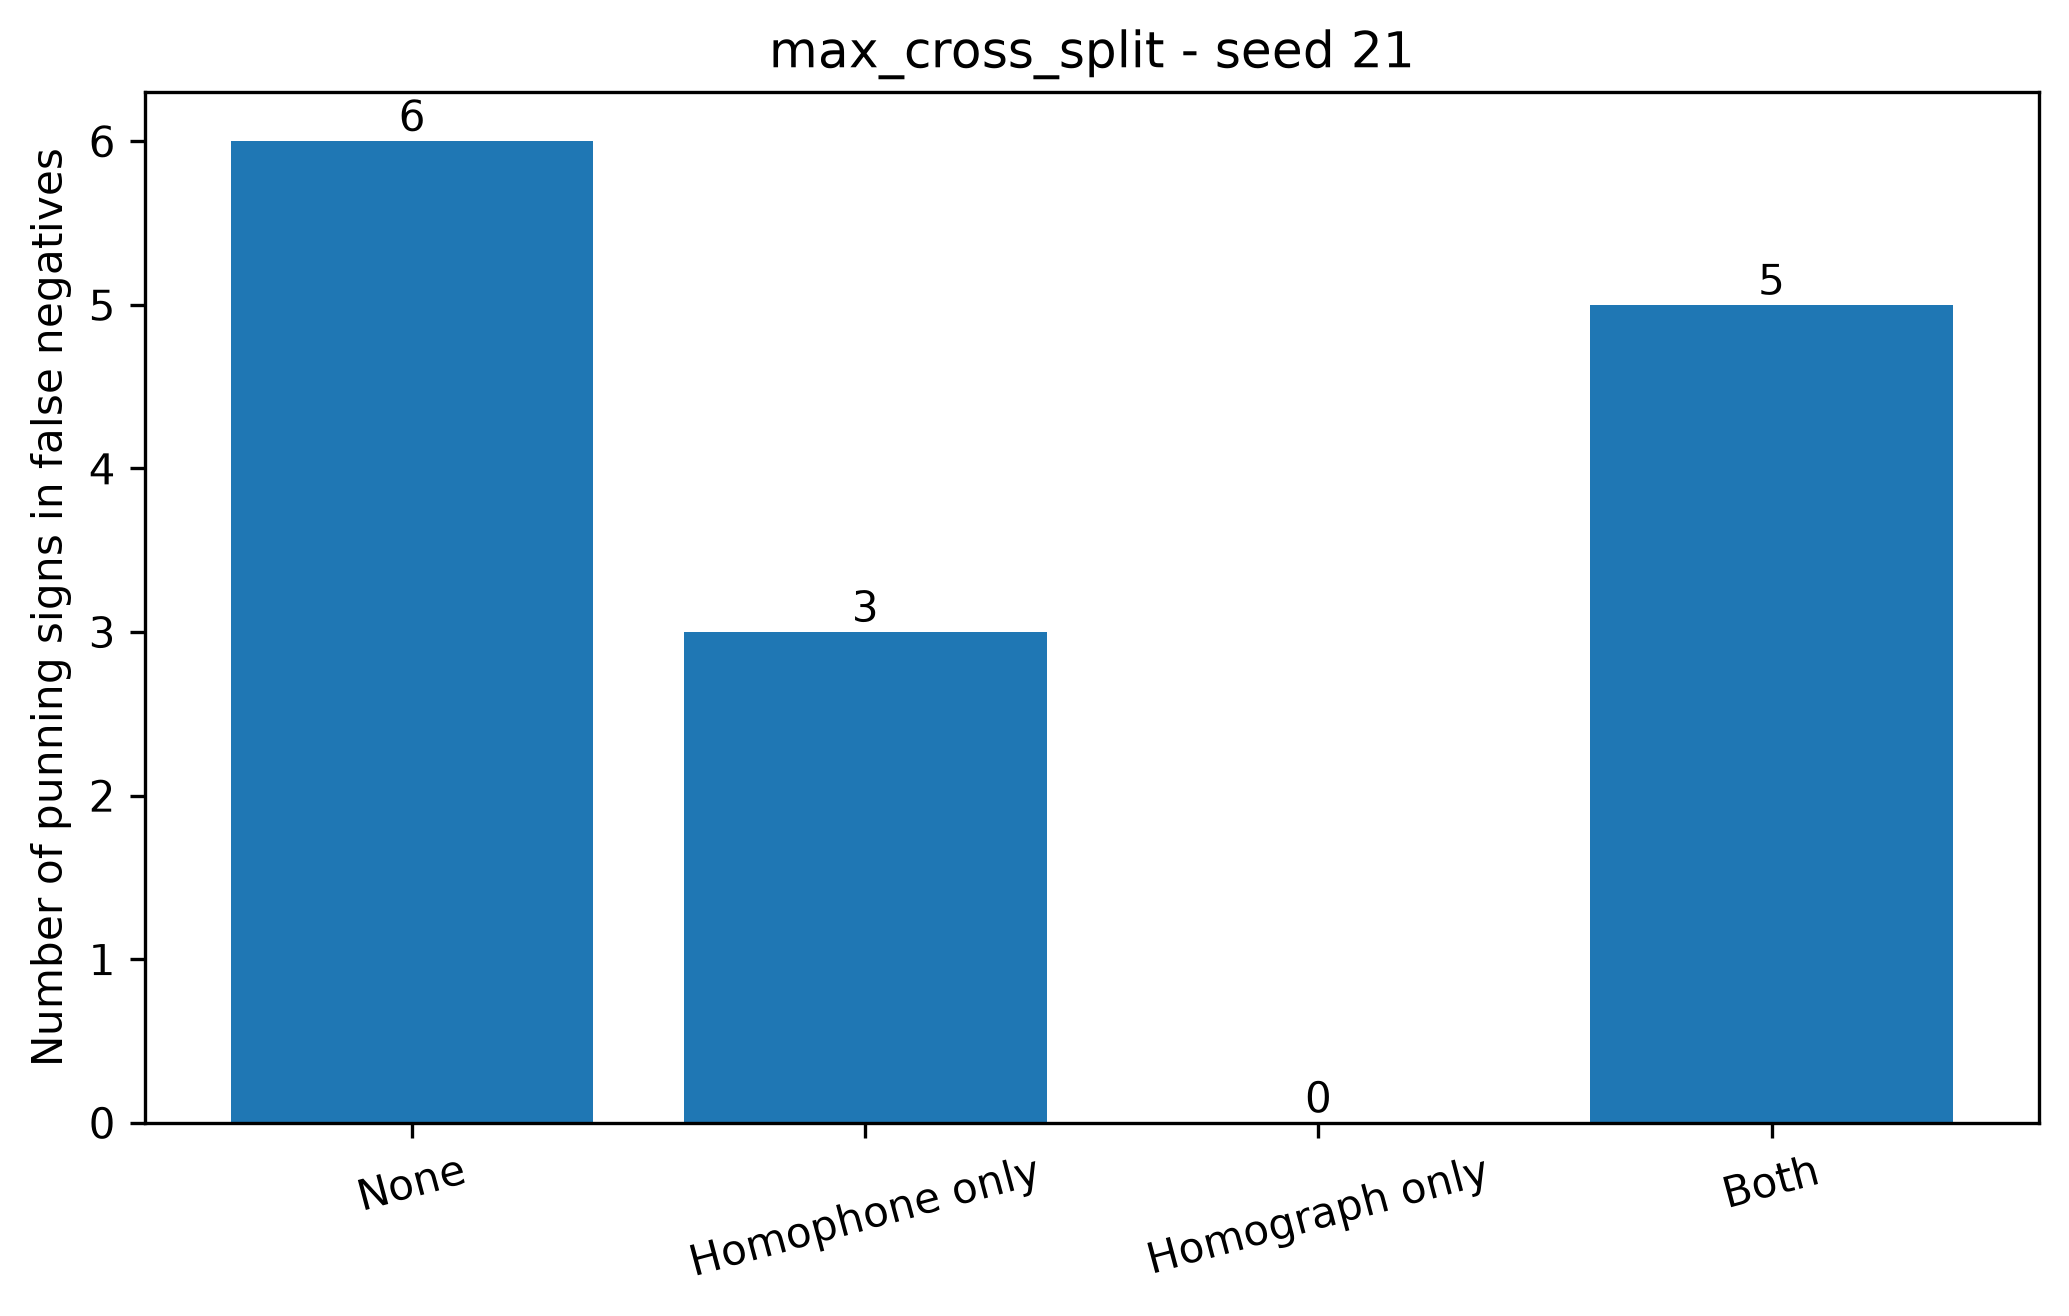

Source data for this figure (header and first rows):
condition, split_seed, fn_instances, annotated_fn_instances, missing_fn_annotations, none, homophone_only, homograph_only, both, total_punning_signs_in_fn
max_cross_split, 21, 12, 12, 0, 6, 3, 0, 5, 14
